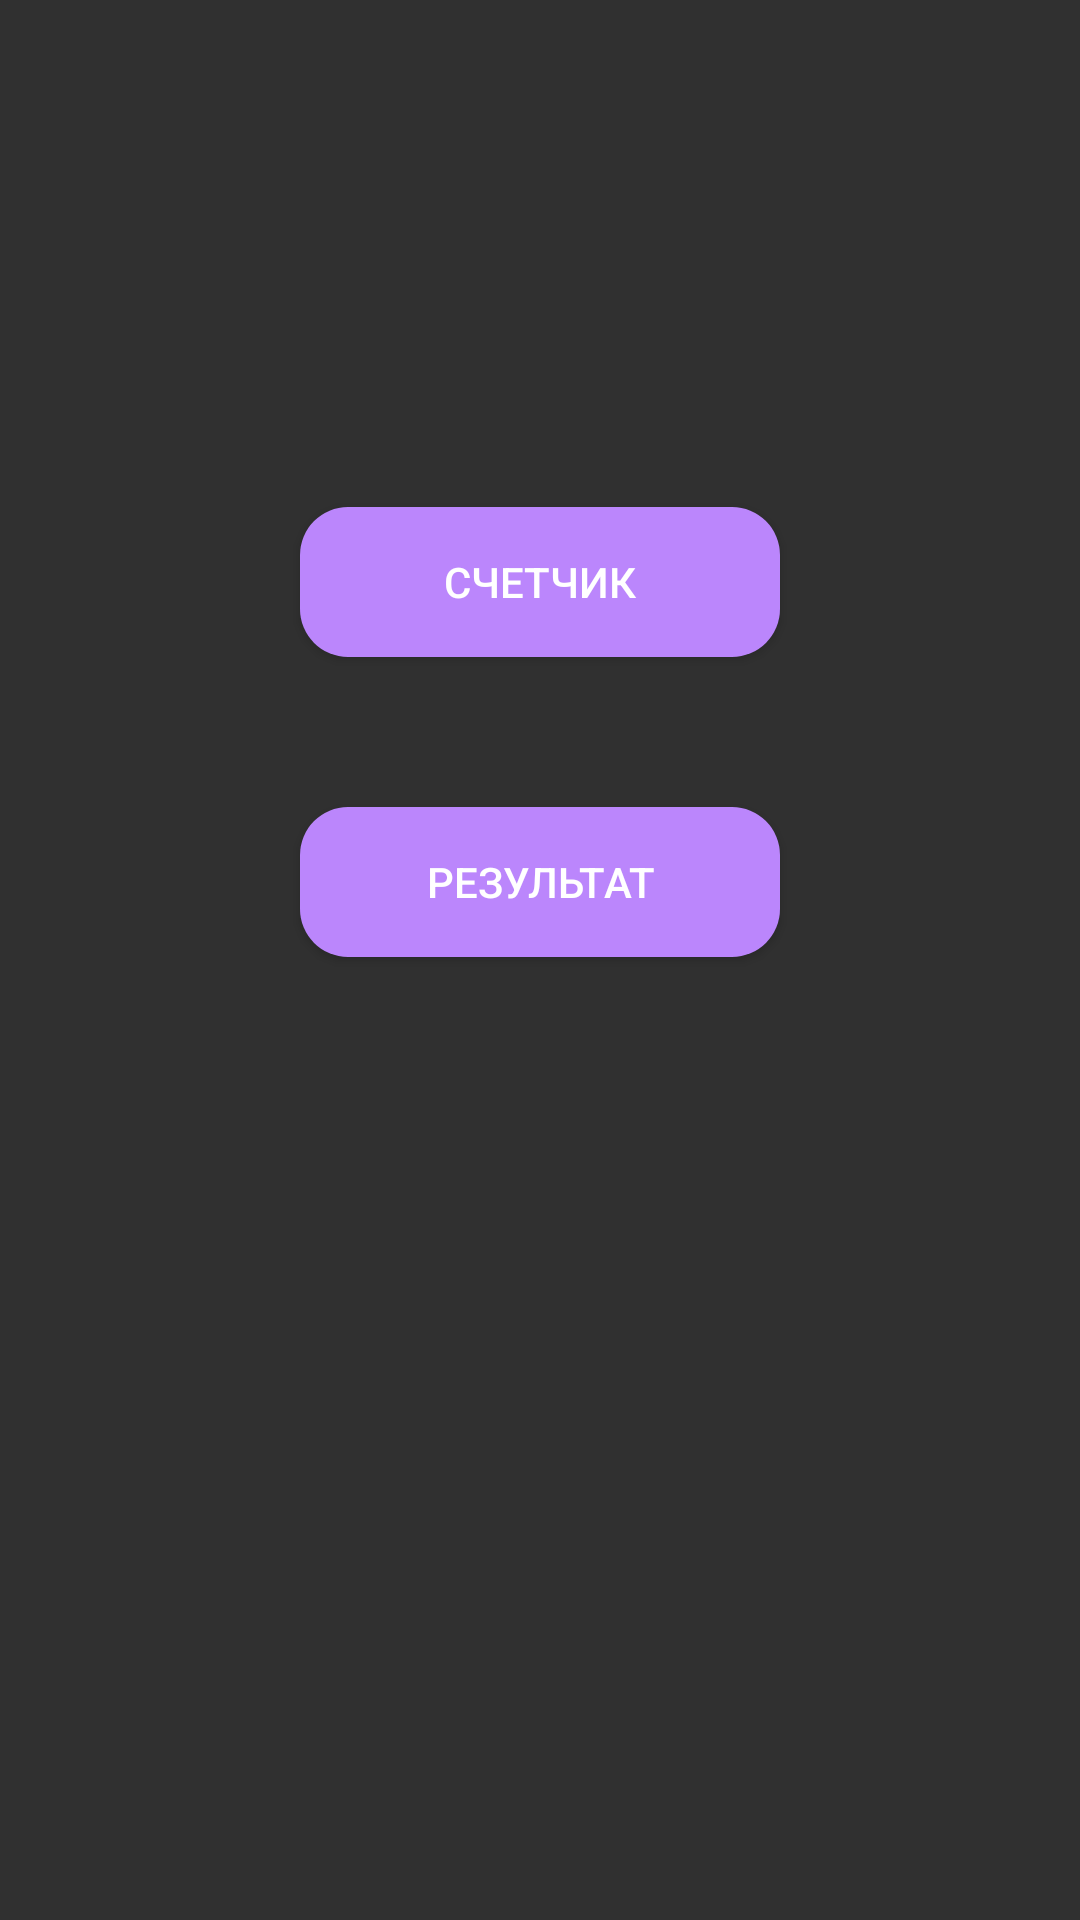

Android layout source for this screen:
<!-- AndroidManifest.xml: application theme Theme.AppCompat.NoActionBar -->
<!-- res/layout/activity_main.xml -->
<?xml version="1.0" encoding="utf-8"?>
<LinearLayout xmlns:android="http://schemas.android.com/apk/res/android"
    xmlns:tools="http://schemas.android.com/tools"
    android:layout_width="match_parent"
    android:layout_height="match_parent"
    android:orientation="vertical"
    tools:context=".MainActivity">

    <TextView
        android:id="@+id/text_result"
        android:layout_width="match_parent"
        android:layout_height="wrap_content"
        android:layout_marginHorizontal="@dimen/marginHorizontal"
        android:layout_marginTop="@dimen/marginTop_textView"
        android:textAlignment="center"
        tools:text="***" />

    <Button
        android:id="@+id/button_counter"
        android:layout_width="match_parent"
        android:layout_height="@dimen/button_height"
        android:layout_marginHorizontal="@dimen/marginHorizontal"
        android:layout_marginTop="@dimen/marginTop_button1"
        android:background="@drawable/button"
        android:text="@string/counter_button" />

    <Button
        android:id="@+id/button_open_second_activity"
        android:layout_width="match_parent"
        android:layout_height="@dimen/button_height"
        android:layout_marginHorizontal="@dimen/marginHorizontal"
        android:layout_marginTop="@dimen/marginTop_button2"
        android:background="@drawable/button"
        android:text="@string/result_button" />

</LinearLayout>
<!-- resources referenced by this layout -->
<resources>
  <dimen name="button_height">50dp</dimen>
  <dimen name="marginHorizontal">100dp</dimen>
  <dimen name="marginTop_button1">50dp</dimen>
  <dimen name="marginTop_button2">50dp</dimen>
  <dimen name="marginTop_textView">100dp</dimen>
  <!-- drawable button (drawable) -->
  <?xml version="1.0" encoding="utf-8"?>
  <selector xmlns:android="http://schemas.android.com/apk/res/android">
  
      <item android:drawable="@drawable/bg_pressed_button" android:state_pressed="true" />
  
      <item android:drawable="@drawable/bg_button"  />
  
  
  </selector>
  <string name="counter_button">Счетчик</string>
  <string name="result_button">Результат</string>
  <!-- drawable bg_pressed_button (drawable) -->
  <?xml version="1.0" encoding="utf-8"?>
  <shape xmlns:android="http://schemas.android.com/apk/res/android">
  
      <solid
          android:color="@color/purple_500"
          android:shape="rectangle" />
      <corners android:radius="16dp" />
  
  </shape>
  <!-- drawable bg_button (drawable) -->
  <?xml version="1.0" encoding="utf-8"?>
  <shape xmlns:android="http://schemas.android.com/apk/res/android">
  
      <solid
          android:color="@color/purple_200"
          android:shape="rectangle" />
      <corners android:radius="16dp" />
  
  </shape>
  <!-- not gathered from this repository: default colours our renderer supplied (Android Studio template values) -->
  <color name="purple_200">#FFBB86FC</color>
  <color name="purple_500">#FF6200EE</color>
</resources>
